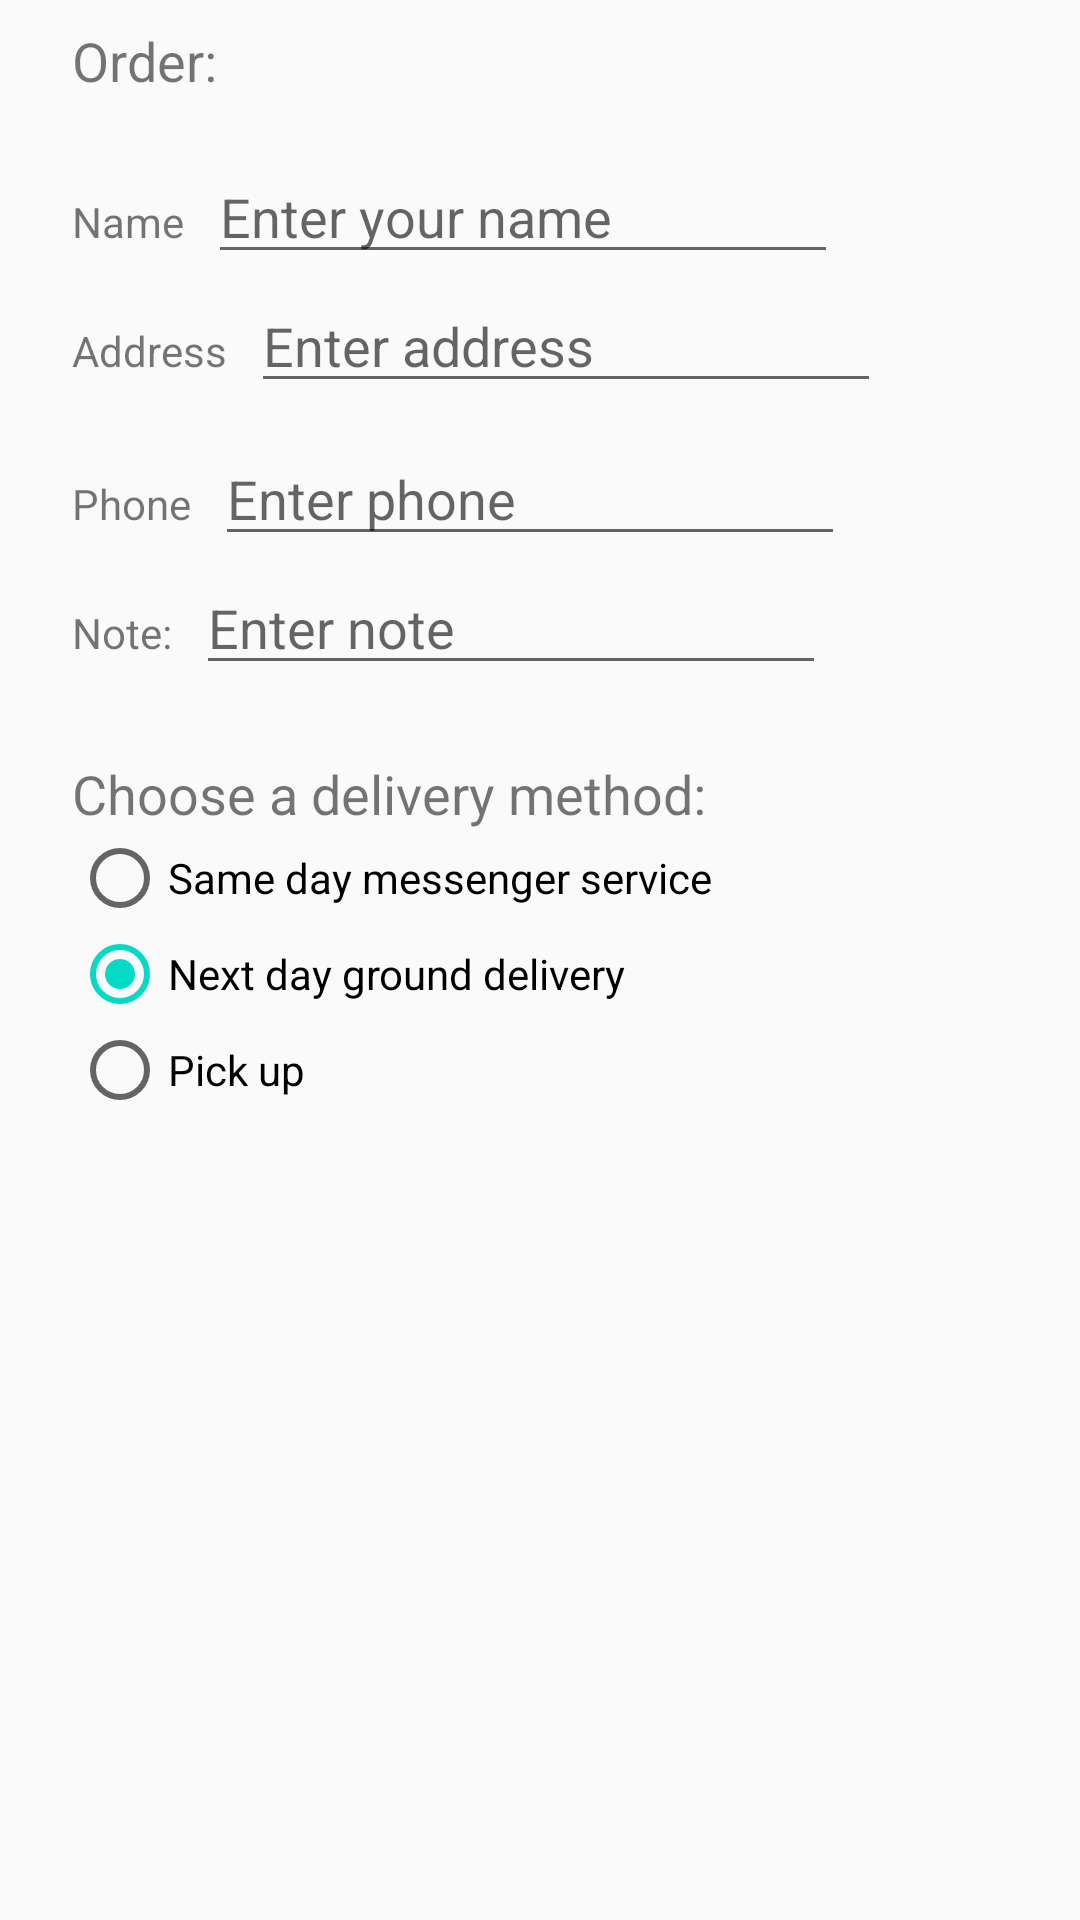

Layout XML and referenced resources for this Android screen:
<!-- AndroidManifest.xml: application theme AppTheme.AppBarOverlay -->
<!-- res/layout/activity_order.xml -->
<androidx.constraintlayout.widget.ConstraintLayout
    xmlns:android="http://schemas.android.com/apk/res/android"
    xmlns:app="http://schemas.android.com/apk/res-auto"
    xmlns:tools="http://schemas.android.com/tools"
    android:layout_width="match_parent"
    android:layout_height="match_parent"
    tools:context="com.example.hw8.OrderActivity">

    <TextView
        android:id="@+id/order_textview"
        android:layout_width="wrap_content"
        android:layout_height="wrap_content"
        android:layout_marginLeft="24dp"
        android:layout_marginStart="24dp"
        android:layout_marginTop="8dp"
        android:text="@string/order_label_text"
        android:textSize="18sp"
        app:layout_constraintStart_toStartOf="parent"
        app:layout_constraintTop_toTopOf="parent" />

    <TextView
        android:id="@+id/name_label"
        android:layout_width="wrap_content"
        android:layout_height="wrap_content"
        android:layout_marginLeft="24dp"
        android:layout_marginStart="24dp"
        android:layout_marginTop="32dp"
        android:text="@string/name_label_text"
        app:layout_constraintStart_toStartOf="parent"
        app:layout_constraintTop_toBottomOf="@+id/order_textview" />

    <EditText
        android:id="@+id/name_text"
        android:layout_width="wrap_content"
        android:layout_height="wrap_content"
        android:layout_marginLeft="8dp"
        android:layout_marginStart="8dp"
        android:ems="10"
        android:hint="@string/enter_name_hint"
        android:inputType="textPersonName"
        app:layout_constraintBaseline_toBaselineOf="@+id/name_label"
        app:layout_constraintStart_toEndOf="@+id/name_label" />

    <TextView
        android:id="@+id/address_label"
        android:layout_width="wrap_content"
        android:layout_height="wrap_content"
        android:layout_marginLeft="24dp"
        android:layout_marginStart="24dp"
        android:layout_marginTop="24dp"
        android:text="@string/address_label_text"
        app:layout_constraintStart_toStartOf="parent"
        app:layout_constraintTop_toBottomOf="@+id/name_label" />

    <EditText
        android:id="@+id/address_text"
        android:layout_width="wrap_content"
        android:layout_height="wrap_content"
        android:layout_marginLeft="8dp"
        android:layout_marginStart="8dp"
        android:ems="10"
        android:hint="@string/enter_address_hint"
        android:inputType="textMultiLine"
        app:layout_constraintBaseline_toBaselineOf="@+id/address_label"
        app:layout_constraintStart_toEndOf="@+id/address_label" />

    <TextView
        android:id="@+id/phone_label"
        android:layout_width="wrap_content"
        android:layout_height="wrap_content"
        android:layout_marginLeft="24dp"
        android:layout_marginStart="24dp"
        android:layout_marginTop="24dp"
        android:text="@string/phone_label_string"
        app:layout_constraintStart_toStartOf="parent"
        app:layout_constraintTop_toBottomOf="@+id/address_text" />

    <EditText
        android:id="@+id/phone_text"
        android:layout_width="wrap_content"
        android:layout_height="wrap_content"
        android:layout_marginLeft="8dp"
        android:layout_marginStart="8dp"
        android:ems="10"
        android:hint="@string/enter_phone_hint"
        android:inputType="phone"
        app:layout_constraintBaseline_toBaselineOf="@+id/phone_label"
        app:layout_constraintStart_toEndOf="@+id/phone_label" />

    <TextView
        android:id="@+id/note_label"
        android:layout_width="wrap_content"
        android:layout_height="wrap_content"
        android:layout_marginLeft="24dp"
        android:layout_marginStart="24dp"
        android:layout_marginTop="24dp"
        android:text="@string/note_label_text"
        app:layout_constraintStart_toStartOf="parent"
        app:layout_constraintTop_toBottomOf="@+id/phone_label" />

    <EditText
        android:id="@+id/note_text"
        android:layout_width="wrap_content"
        android:layout_height="wrap_content"
        android:layout_marginLeft="8dp"
        android:layout_marginStart="8dp"
        android:ems="10"
        android:hint="@string/enter_note_hint"
        android:inputType="textCapSentences|textMultiLine"
        app:layout_constraintBaseline_toBaselineOf="@+id/note_label"
        app:layout_constraintStart_toEndOf="@+id/note_label" />

    <TextView
        android:id="@+id/delivery_label"
        android:layout_width="wrap_content"
        android:layout_height="wrap_content"
        android:layout_marginLeft="24dp"
        android:layout_marginStart="24dp"
        android:layout_marginTop="24dp"
        android:text="@string/choose_delivery_method"
        android:textSize="18sp"
        app:layout_constraintStart_toStartOf="parent"
        app:layout_constraintTop_toBottomOf="@+id/note_text" />

    <RadioGroup
        android:layout_width="wrap_content"
        android:layout_height="wrap_content"
        android:layout_marginLeft="24dp"
        android:layout_marginStart="24dp"
        android:orientation="vertical"
        app:layout_constraintStart_toStartOf="parent"
        app:layout_constraintTop_toBottomOf="@id/delivery_label">

        <RadioButton
            android:id="@+id/sameday"
            android:layout_width="wrap_content"
            android:layout_height="wrap_content"
            android:onClick="onRadioButtonClicked"
            android:text="@string/same_day_messenger_service" />

        <RadioButton
            android:id="@+id/nextday"
            android:layout_width="wrap_content"
            android:layout_height="wrap_content"
            android:onClick="onRadioButtonClicked"
            android:text="@string/next_day_ground_delivery"
            android:checked="true"/>

        <RadioButton
            android:id="@+id/pickup"
            android:layout_width="wrap_content"
            android:layout_height="wrap_content"
            android:onClick="onRadioButtonClicked"
            android:text="@string/pick_up" />
    </RadioGroup>

</androidx.constraintlayout.widget.ConstraintLayout>
<!-- resources referenced by this layout -->
<resources>
  <string name="address_label_text">Address</string>
  <string name="choose_delivery_method">Choose a delivery method:</string>
  <string name="enter_address_hint">Enter address</string>
  <string name="enter_name_hint">Enter your name</string>
  <string name="enter_note_hint">Enter note</string>
  <string name="enter_phone_hint">Enter phone</string>
  <string name="name_label_text">Name</string>
  <string name="next_day_ground_delivery">Next day ground delivery</string>
  <string name="note_label_text">Note:</string>
  <string name="order_label_text">Order:</string>
  <string name="phone_label_string">Phone</string>
  <string name="pick_up">Pick up</string>
  <string name="same_day_messenger_service">Same day messenger
          service</string>
  <style name="AppTheme.AppBarOverlay" parent="Theme.AppCompat.Light.DarkActionBar">
          
          <item name="colorPrimary">@color/colorPrimary</item>
          <item name="colorPrimaryDark">@color/colorPrimaryDark</item>
          <item name="colorAccent">@color/colorAccent</item>
      </style>
  <!-- not gathered from this repository: default colours our renderer supplied (Android Studio template values) -->
  <color name="colorPrimary">#FF6200EE</color>
  <color name="colorPrimaryDark">#FF3700B3</color>
  <color name="colorAccent">#FF03DAC5</color>
</resources>
